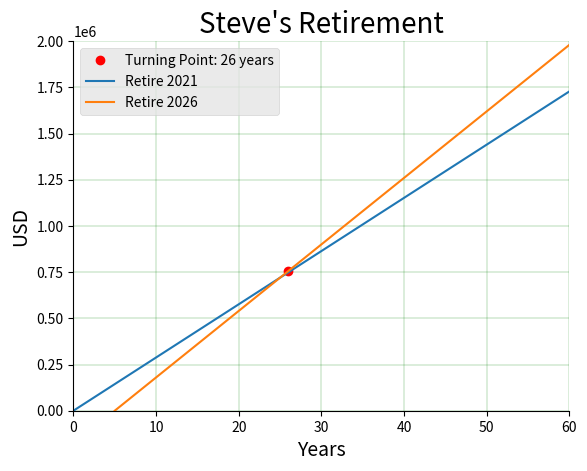

This chart was generated by the following Python code:
import pylab
import matplotlib.style
import matplotlib as mpl
import matplotlib.pyplot as plt
import numpy as np

fig, ax = plt.subplots()

# data
anual1 = 2400*12
anual2 = 3000*12

# axes
x1 = np.array(range(70))
y1 = np.array(x1*anual1)

x2 = np.array(range(5, 75))
y2 = np.array(x1*anual2)

for i in range(len(y1)):
    if y1[i+5] - y2[i] < 0:
        plt.plot(x2[i], y2[i], 'ro', label='Turning Point: %s years' %(i+5))
        break

# style
# Hide the right and top spines
ax.spines['right'].set_visible(False)
ax.spines['top'].set_visible(False)

# Only show ticks on the left and bottom spines
ax.yaxis.set_ticks_position('left')
ax.xaxis.set_ticks_position('bottom')

plt.title("Steve's Retirement", fontsize=20)
mpl.rc('lines', linewidth=1.5)
plt.ylabel('USD', fontsize=14)

plt.xlabel('Years', fontsize=14)
# Don't allow the axis to be on top of your data
ax.set_axisbelow(True)

# Customize the grid
ax.grid(linestyle='-', linewidth='0.2', color='green')

plt.style.use('ggplot')

# ploting
plt.plot(x1, y1, label='Retire 2021')
plt.plot(x2, y2, label='Retire 2026')

pylab.xlim([0, 60])
pylab.ylim([0,2000000])
plt.legend()
plt.show()
